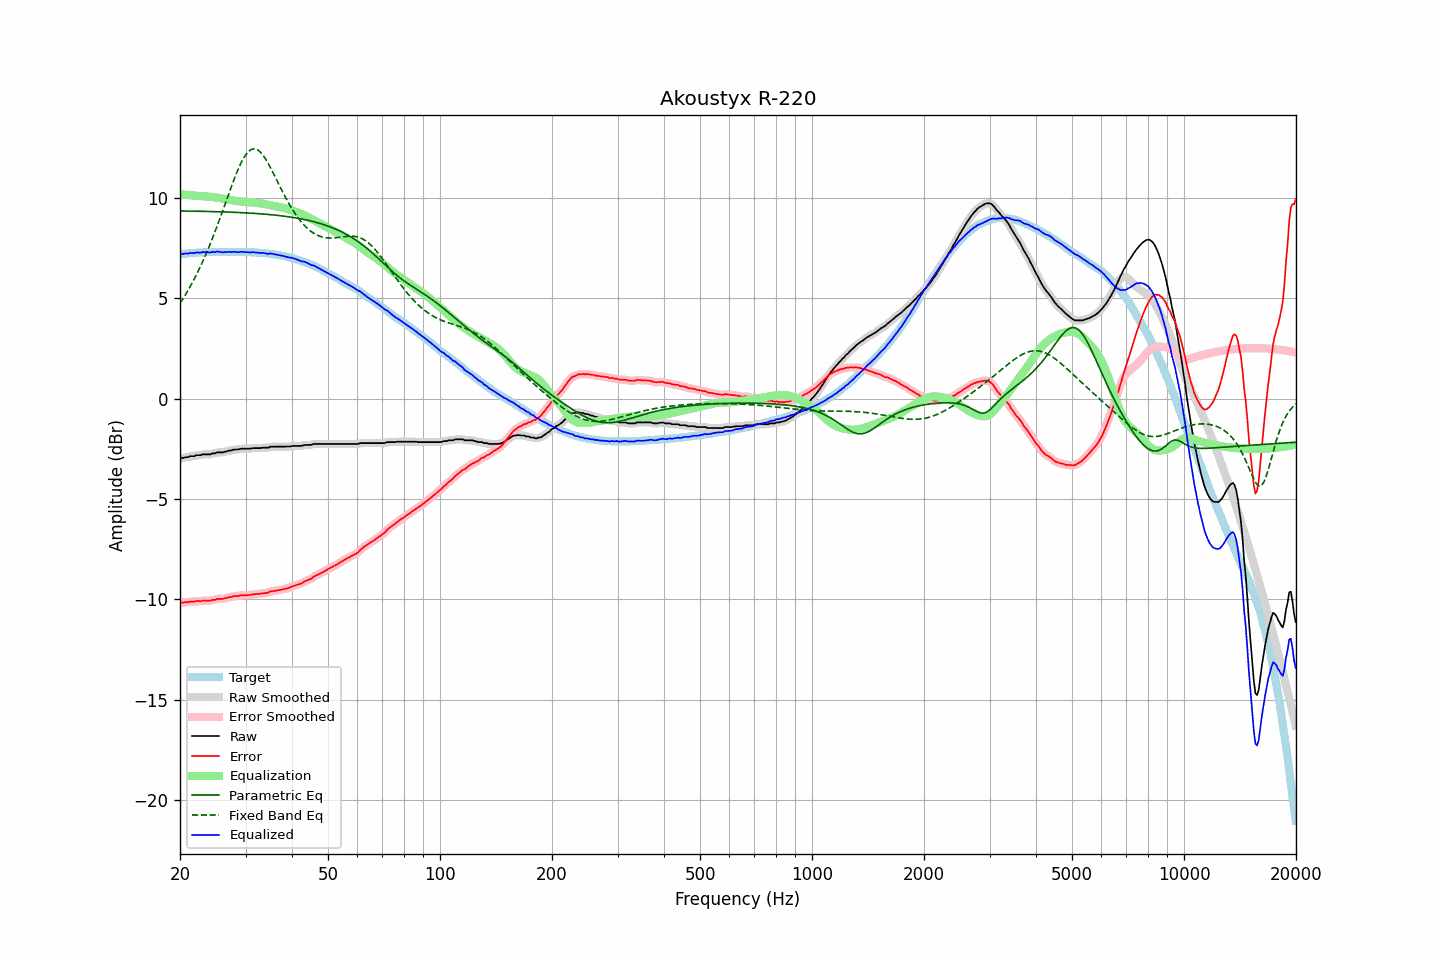

The table this chart was drawn from, first rows:
frequency, raw, error, smoothed, error_smoothed, equalization, parametric_eq, fixed_band_eq, equalized_raw, equalized_smoothed, target
20.00, -2.99, -10.18, -2.99, -10.17, 10.18, 9.34, 4.74, 7.18, 7.19, 7.19
20.20, -2.96, -10.16, -2.97, -10.17, 10.17, 9.34, 4.86, 7.21, 7.20, 7.20
20.40, -2.96, -10.17, -2.95, -10.16, 10.16, 9.34, 4.99, 7.20, 7.21, 7.21
20.61, -2.93, -10.15, -2.94, -10.15, 10.15, 9.34, 5.12, 7.22, 7.21, 7.22
20.81, -2.92, -10.14, -2.92, -10.15, 10.14, 9.34, 5.25, 7.22, 7.22, 7.22
21.02, -2.92, -10.15, -2.90, -10.13, 10.14, 9.34, 5.39, 7.22, 7.23, 7.23
21.23, -2.88, -10.12, -2.89, -10.13, 10.13, 9.33, 5.53, 7.25, 7.24, 7.24
21.44, -2.87, -10.12, -2.88, -10.13, 10.12, 9.33, 5.67, 7.25, 7.24, 7.25
21.66, -2.87, -10.12, -2.86, -10.12, 10.11, 9.33, 5.82, 7.24, 7.25, 7.25
21.87, -2.87, -10.13, -2.85, -10.11, 10.11, 9.33, 5.98, 7.24, 7.25, 7.26
22.09, -2.82, -10.08, -2.84, -10.10, 10.10, 9.33, 6.13, 7.28, 7.26, 7.26
22.31, -2.82, -10.09, -2.83, -10.09, 10.09, 9.33, 6.29, 7.27, 7.26, 7.27
22.54, -2.82, -10.09, -2.81, -10.09, 10.09, 9.33, 6.46, 7.27, 7.27, 7.27
22.76, -2.82, -10.10, -2.81, -10.08, 10.08, 9.32, 6.63, 7.26, 7.27, 7.28
22.99, -2.78, -10.06, -2.79, -10.07, 10.08, 9.32, 6.80, 7.30, 7.28, 7.28
23.22, -2.78, -10.06, -2.78, -10.06, 10.07, 9.32, 6.98, 7.29, 7.29, 7.28
23.45, -2.78, -10.07, -2.78, -10.06, 10.07, 9.32, 7.17, 7.29, 7.29, 7.29
23.69, -2.78, -10.07, -2.79, -10.07, 10.06, 9.32, 7.36, 7.28, 7.28, 7.29
23.92, -2.78, -10.07, -2.78, -10.07, 10.06, 9.32, 7.55, 7.28, 7.28, 7.29
24.16, -2.78, -10.07, -2.76, -10.06, 10.05, 9.31, 7.74, 7.27, 7.28, 7.29
24.40, -2.73, -10.03, -2.75, -10.05, 10.04, 9.31, 7.94, 7.31, 7.29, 7.30
24.65, -2.73, -10.03, -2.73, -10.03, 10.03, 9.31, 8.15, 7.30, 7.30, 7.30
24.89, -2.73, -10.03, -2.71, -10.01, 10.02, 9.31, 8.36, 7.29, 7.31, 7.30
25.14, -2.68, -9.98, -2.70, -10.00, 10.01, 9.31, 8.57, 7.32, 7.31, 7.30
25.39, -2.68, -9.98, -2.68, -9.98, 9.99, 9.30, 8.78, 7.31, 7.31, 7.30
25.65, -2.68, -9.98, -2.68, -9.98, 9.98, 9.30, 9.00, 7.30, 7.30, 7.30
25.91, -2.68, -9.98, -2.68, -9.98, 9.97, 9.30, 9.22, 7.29, 7.29, 7.30
26.16, -2.68, -9.98, -2.67, -9.97, 9.96, 9.30, 9.45, 7.28, 7.28, 7.30
26.43, -2.64, -9.94, -2.65, -9.95, 9.94, 9.29, 9.67, 7.30, 7.29, 7.30
26.69, -2.64, -9.94, -2.63, -9.93, 9.93, 9.29, 9.89, 7.29, 7.30, 7.30
26.96, -2.60, -9.90, -2.61, -9.91, 9.91, 9.29, 10.12, 7.31, 7.30, 7.30
27.23, -2.59, -9.89, -2.60, -9.89, 9.90, 9.28, 10.34, 7.30, 7.30, 7.30
27.50, -2.59, -9.89, -2.57, -9.87, 9.88, 9.28, 10.56, 7.29, 7.30, 7.30
27.77, -2.55, -9.85, -2.56, -9.86, 9.86, 9.28, 10.77, 7.31, 7.30, 7.30
28.05, -2.54, -9.84, -2.55, -9.85, 9.85, 9.27, 10.99, 7.31, 7.30, 7.30
28.33, -2.54, -9.84, -2.54, -9.84, 9.83, 9.27, 11.19, 7.29, 7.30, 7.30
28.62, -2.54, -9.84, -2.53, -9.83, 9.83, 9.27, 11.38, 7.28, 7.29, 7.30
28.90, -2.52, -9.82, -2.52, -9.82, 9.82, 9.26, 11.56, 7.30, 7.30, 7.30
29.19, -2.50, -9.80, -2.51, -9.81, 9.81, 9.26, 11.74, 7.31, 7.30, 7.30
29.48, -2.50, -9.80, -2.50, -9.80, 9.81, 9.26, 11.89, 7.31, 7.31, 7.30
29.78, -2.50, -9.80, -2.50, -9.80, 9.80, 9.25, 12.03, 7.30, 7.30, 7.30
30.08, -2.50, -9.80, -2.50, -9.80, 9.79, 9.25, 12.15, 7.29, 7.29, 7.30
30.38, -2.50, -9.79, -2.50, -9.80, 9.79, 9.24, 12.25, 7.29, 7.28, 7.29
30.68, -2.50, -9.79, -2.50, -9.79, 9.78, 9.24, 12.33, 7.28, 7.28, 7.29
30.99, -2.50, -9.79, -2.49, -9.78, 9.77, 9.23, 12.39, 7.27, 7.28, 7.29
31.30, -2.47, -9.75, -2.48, -9.76, 9.76, 9.23, 12.42, 7.29, 7.28, 7.28
31.61, -2.47, -9.75, -2.47, -9.75, 9.76, 9.22, 12.44, 7.28, 7.28, 7.28
31.93, -2.47, -9.74, -2.47, -9.74, 9.75, 9.22, 12.42, 7.28, 7.28, 7.27
32.24, -2.47, -9.74, -2.47, -9.74, 9.74, 9.21, 12.40, 7.27, 7.26, 7.27
32.57, -2.47, -9.73, -2.47, -9.73, 9.73, 9.21, 12.34, 7.26, 7.26, 7.26
32.89, -2.47, -9.73, -2.46, -9.72, 9.72, 9.20, 12.27, 7.25, 7.26, 7.26
33.22, -2.45, -9.70, -2.46, -9.71, 9.71, 9.19, 12.18, 7.26, 7.25, 7.25
33.55, -2.45, -9.70, -2.45, -9.70, 9.70, 9.19, 12.08, 7.25, 7.25, 7.25
33.89, -2.45, -9.69, -2.45, -9.69, 9.68, 9.18, 11.96, 7.23, 7.23, 7.24
34.23, -2.45, -9.68, -2.45, -9.68, 9.67, 9.17, 11.83, 7.22, 7.22, 7.23
34.57, -2.45, -9.67, -2.43, -9.65, 9.65, 9.17, 11.69, 7.20, 7.22, 7.22
34.92, -2.40, -9.61, -2.42, -9.63, 9.63, 9.16, 11.54, 7.23, 7.21, 7.21
35.27, -2.40, -9.61, -2.40, -9.60, 9.61, 9.15, 11.39, 7.21, 7.21, 7.21
35.62, -2.40, -9.59, -2.40, -9.59, 9.60, 9.14, 11.23, 7.20, 7.20, 7.19
35.97, -2.40, -9.58, -2.40, -9.58, 9.58, 9.14, 11.07, 7.18, 7.18, 7.18
... 635 more rows
